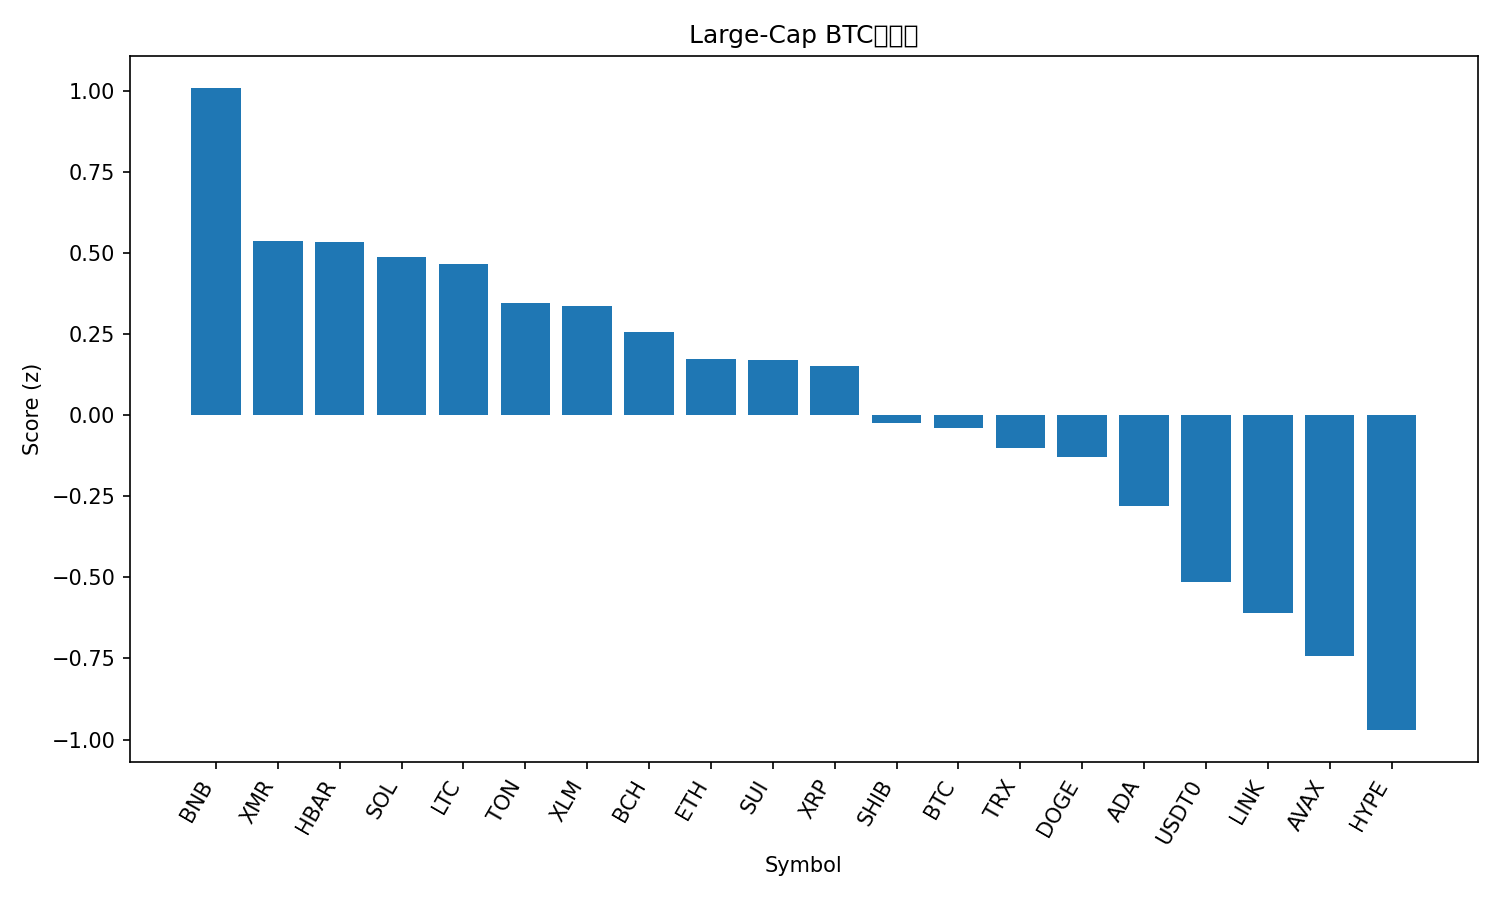

Source data for this figure (header and first rows):
rank, name, symbol, price_btc, price_usd, pct_1h_btc, pct_24h_btc, pct_7d_btc, market_cap_rank, market_cap_usd, volume_usd, score
1, BNB, BNB, 0.01029, 1102, 0.3423, 2.872, -2.234, 4, 153370776636, 2787490500, 1.008
2, Monero, XMR, 0.002903, 310.9, -0.4415, 7.552, 6.911, 34, 5732750493, 121280379, 0.537
3, Hedera, HBAR, 1.55e-06, 0.1658, 0.1492, 1.873, 0.1804, 31, 7023109575, 157740903, 0.5334
4, Solana, SOL, 0.001738, 186.1, 0.01057, 1.719, 6.426, 6, 101741125410, 4525473285, 0.4866
5, Litecoin, LTC, 0.0008596, 92.04, 0.1966, 1.165, -1.024, 30, 7032800088, 445027704, 0.4649
6, Toncoin, TON, 2.01e-05, 2.15, 0.08902, 1.082, 1.852, 36, 5421290231, 109013416, 0.3448
7, Stellar, XLM, 2.96e-06, 0.3175, -0.05353, 3.121, 0.4653, 19, 10156670012, 160003955, 0.3356
8, Bitcoin Cash, BCH, 0.004364, 467.3, 0.3109, -0.1676, -6.486, 21, 9316794311, 208308541, 0.2562
9, Ethereum, ETH, 0.03636, 3893, -0.1198, 1.25, 6.342, 2, 469719419985, 22469465016, 0.1727
10, Sui, SUI, 2.336e-05, 2.5, -0.08837, 3.151, -2.036, 22, 9069689845, 734869999, 0.1691
11, XRP, XRP, 2.212e-05, 2.37, -0.0952, 2.641, -0.1988, 5, 141952746274, 2873463315, 0.15
12, Shiba Inu, SHIB, 9.2476e-11, 9.9e-06, -0.1041, 1.571, 0.5176, 33, 5834723702, 127446063, -0.02569
13, Bitcoin, BTC, 1.0, 107079, 0.0, 0.0, 0.0, 1, 2134440293595, 38135153186, -0.0395
14, TRON, TRX, 2.94e-06, 0.3145, -0.1871, 1.581, 2.841, 9, 29770359684, 500186519, -0.1002
15, Dogecoin, DOGE, 1.77e-06, 0.1894, -0.2592, 2.347, 2.584, 10, 28667528372, 1290444298, -0.1289
16, Cardano, ADA, 5.94e-06, 0.6365, -0.2378, 1.487, 1.362, 11, 23262056998, 830693990, -0.2793
17, USDT0, USDT0, 9.34e-06, 1.0, -0.2498, -0.5226, 4.502, 28, 7724827288, 268603453, -0.5142
18, Chainlink, LINK, 0.0001572, 16.84, -0.4213, 2.522, -1.724, 17, 11726842529, 502499775, -0.6102
19, Avalanche, AVAX, 0.0001881, 20.15, -0.2174, 0.7928, -8.236, 26, 8588913752, 386733911, -0.7425
20, Hyperliquid, HYPE, 0.0003377, 36.16, -0.6898, 3.543, -1.161, 20, 9779737617, 316742458, -0.9708
21, Figure Heloc, FIGR_HELOC, 9.38e-06, 1.005, -0.1729, -4.122, 0.7722, 15, 13146621248, 2621597, -1.109
